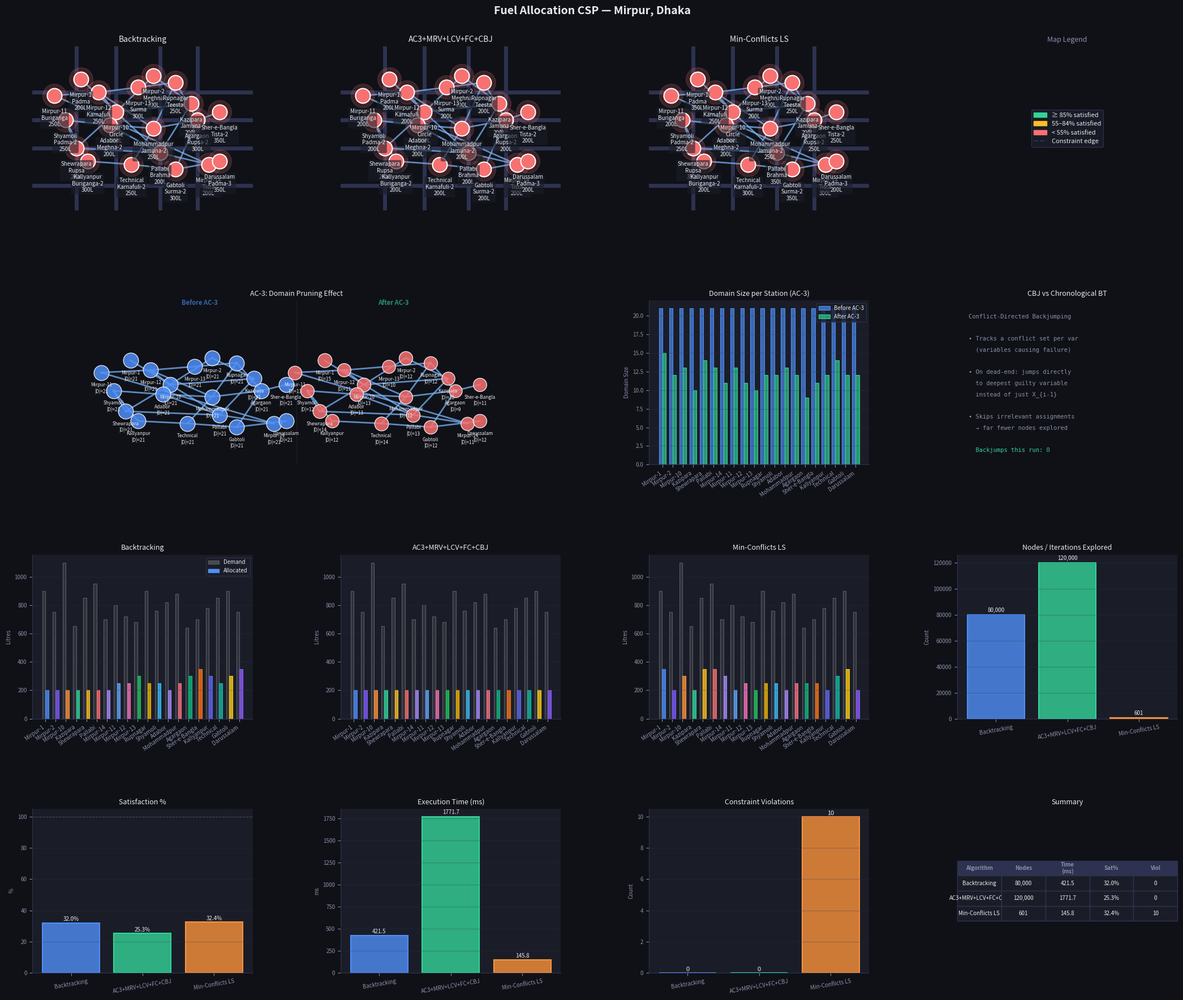

Write Python code to recreate this figure. (Note: this script raises an exception after producing the figure.)
"""
=======================================================
  FUEL ALLOCATION CSP  —  Mirpur, Dhaka
  Constraint Optimization Problem (COP)
=======================================================
  Algorithms implemented :
    1. Pure Backtracking
    2. Backtracking + MRV + LCV + Forward Checking
       + AC-3 Preprocessing
       + Intelligent Backtracking (Conflict-Directed Backjumping)
    3. Local Search (Min-Conflicts Heuristic)

  NEW ADDITIONS vs original:
    • AC-3 Arc Consistency  — prunes domains globally before
      any search begins; visibly shrinks the constraint graph.
    • Conflict-Directed Backjumping (CBJ) — replaces chronological
      backtracking; on failure, jumps back to the deepest variable
      actually responsible for the conflict (conflict set), skipping
      irrelevant choices and reducing nodes explored drastically.

  CSP Formulation:
    Variables  : X_i = fuel allocated to station i  (i = 0..6)
    Domain     : D_i = {min_alloc, min+50, ..., max_alloc}  [discrete, finite]
    Constraints:
      C1 (global)  : sum(X_i) <= TOTAL_SUPPLY
      C2 (unary)   : X_i >= MIN_ALLOC
      C3 (unary)   : X_i <= MAX_ALLOC
      C4 (unary)   : X_i <= station_demand_i
      C5 (binary)  : |X_i - X_j| / max(X_i,X_j) <= 0.20  for adjacent stations
    Objective (COP): maximize sum(X_i / demand_i)
=======================================================
"""

import os
import time
import random
import copy
import collections
import matplotlib
import matplotlib.pyplot as plt
import matplotlib.patches as mpatches
import matplotlib.lines as mlines
import numpy as np

random.seed(42)
matplotlib.rcParams['figure.facecolor'] = '#0f1117'
matplotlib.rcParams['text.color'] = '#e8eaf0'
matplotlib.rcParams['axes.facecolor'] = '#1a1d27'
matplotlib.rcParams['axes.edgecolor'] = '#2e3250'
matplotlib.rcParams['axes.labelcolor'] = '#8b8fa8'
matplotlib.rcParams['xtick.color'] = '#8b8fa8'
matplotlib.rcParams['ytick.color'] = '#8b8fa8'
matplotlib.rcParams['grid.color'] = '#2e3250'


STATIONS = [
    {"id": 0, "name": "Mirpur-1\nPadma",    "x": 0.22, "y": 0.80, "demand": 900,  "priority": 3},
    {"id": 1, "name": "Mirpur-2\nMeghna",   "x": 0.55, "y": 0.82, "demand": 750,  "priority": 2},
    {"id": 2, "name": "Mirpur-10\nCircle",  "x": 0.38, "y": 0.60, "demand": 1100, "priority": 5},
    {"id": 3, "name": "Kazipara\nJamuna",   "x": 0.72, "y": 0.65, "demand": 650,  "priority": 2},
    {"id": 4, "name": "Shewrapara\nRupsa",  "x": 0.20, "y": 0.38, "demand": 850,  "priority": 3},
    {"id": 5, "name": "Pallabi\nBrahma",    "x": 0.58, "y": 0.35, "demand": 950,  "priority": 4},
    {"id": 6, "name": "Mirpur-14\nTista",   "x": 0.80, "y": 0.28, "demand": 700,  "priority": 2},

    # ───── Added 13 new stations (7–19) ─────
    {"id": 7,  "name": "Mirpur-11\nBuriganga", "x": 0.10, "y": 0.70, "demand": 800, "priority": 3},
    {"id": 8,  "name": "Mirpur-12\nKarnafuli", "x": 0.30, "y": 0.72, "demand": 720, "priority": 2},
    {"id": 9,  "name": "Mirpur-13\nSurma",     "x": 0.48, "y": 0.75, "demand": 680, "priority": 2},
    {"id": 10, "name": "Rupnagar\nTeesta",     "x": 0.65, "y": 0.78, "demand": 900, "priority": 4},
    {"id": 11, "name": "Shyamoli\nPadma-2",    "x": 0.15, "y": 0.55, "demand": 760, "priority": 3},
    {"id": 12, "name": "Adabor\nMeghna-2",     "x": 0.35, "y": 0.52, "demand": 820, "priority": 3},
    {"id": 13, "name": "Mohammadpur\nJamuna-2","x": 0.55, "y": 0.50, "demand": 880, "priority": 4},
    {"id": 14, "name": "Agargaon\nRupsa-2",    "x": 0.75, "y": 0.55, "demand": 640, "priority": 2},
    {"id": 15, "name": "Sher-e-Bangla\nTista-2","x": 0.85, "y": 0.60, "demand": 700, "priority": 2},
    {"id": 16, "name": "Kallyanpur\nBuriganga-2","x": 0.25, "y": 0.30, "demand": 780, "priority": 3},
    {"id": 17, "name": "Technical\nKarnafuli-2","x": 0.45, "y": 0.28, "demand": 850, "priority": 4},
    {"id": 18, "name": "Gabtoli\nSurma-2",     "x": 0.65, "y": 0.25, "demand": 900, "priority": 5},
    {"id": 19, "name": "Darussalam\nPadma-3",  "x": 0.85, "y": 0.30, "demand": 750, "priority": 3},
]



EDGES = [
    (0,2),(1,2),(2,3),(2,4),(2,5),(3,5),(4,5),(5,6),(1,3),

    # ─── Chain expansion for new stations ───
    (6,7),(7,8),(8,9),(9,10),
    (10,13),(13,14),(14,15),
    (4,11),(11,12),(12,13),
    (16,17),(17,18),(18,19),

    # ─── Cross-links (make graph CSP-hard, not linear) ───
    (2,8),(5,12),(8,13),(10,14),(11,16),(13,17),(14,18)
]


N = len(STATIONS)

TOTAL_SUPPLY  = 5000
MAX_PER_STAT  = 1200
MIN_PER_STAT  = 200
DOMAIN_STEP   = 50
MAX_BINARY_DIFF = 0.20

COLORS = [
    "#4f8ef7","#7c5cf7","#fb923c","#34d399","#fbbf24",
    "#f87171","#a78bfa","#60a5fa","#f472b6","#22c55e",
    "#eab308","#38bdf8","#a78bfa","#fb7185","#10b981",
    "#f97316","#6366f1","#14b8a6","#facc15","#8b5cf6"
]
# Adjacency list (neighbours per station)
NEIGHBOURS = {i: set() for i in range(N)}
for (a, b) in EDGES:
    NEIGHBOURS[a].add(b)
    NEIGHBOURS[b].add(a)


# ─────────────────────────────────────────────────────────────────
#  DOMAIN & UTILITIES
# ─────────────────────────────────────────────────────────────────

def build_domain(min_v=MIN_PER_STAT, max_v=MAX_PER_STAT, step=DOMAIN_STEP):
    return list(range(min_v, max_v + 1, step))


def binary_ok(alloc, i, j):
    """C5: adjacent stations must not differ by more than 20%."""
    ai, aj = alloc[i], alloc[j]
    if ai < 0 or aj < 0:
        return True
    mx = max(ai, aj)
    if mx == 0:
        return True
    return abs(ai - aj) / mx <= MAX_BINARY_DIFF


def is_consistent(alloc, idx):
    """Check all constraints for a partially assigned allocation at index idx."""
    if alloc[idx] < 0:
        return True
    if alloc[idx] < MIN_PER_STAT or alloc[idx] > MAX_PER_STAT:
        return False
    if alloc[idx] > STATIONS[idx]["demand"]:
        return False
    for (a, b) in EDGES:
        if a == idx or b == idx:
            if not binary_ok(alloc, a, b):
                return False
    return True


def total_used(alloc):
    return sum(v for v in alloc if v >= 0)


def objective(alloc):
    """COP objective: maximize sum of satisfaction ratios."""
    return sum(min(alloc[i], STATIONS[i]["demand"]) / STATIONS[i]["demand"]
               for i in range(N))


def satisfaction_pct(alloc):
    return objective(alloc) / N * 100


def count_violations(alloc):
    v = 0
    if sum(alloc) > TOTAL_SUPPLY:
        v += 1
    for i in range(N):
        if alloc[i] < MIN_PER_STAT: v += 1
        if alloc[i] > MAX_PER_STAT: v += 1
        if alloc[i] > STATIONS[i]["demand"]: v += 1
    for (a, b) in EDGES:
        if not binary_ok(alloc, a, b):
            v += 1
    return v


# ─────────────────────────────────────────────────────────────────
#  AC-3 ARC CONSISTENCY  (NEW)
# ─────────────────────────────────────────────────────────────────

def ac3(domains):
    """
    AC-3 Arc Consistency algorithm.
    
    Enforces arc consistency across all binary constraints (C5).
    An arc (Xi, Xj) is consistent if for every value in Domain(Xi)
    there exists at least one value in Domain(Xj) that satisfies C5.
    
    Also enforces unary constraints C2/C3/C4 first (node consistency).
    
    Returns:
        domains  : pruned domain dict  {var_index: [values]}
        removed  : dict of {var: [removed_values]}  for reporting
        arc_log  : list of (arc, action) for visualisation
        success  : False if any domain is wiped out (problem unsolvable)
    """
    # ── Step 0: Node consistency (unary constraints) ──────────────
    # Prune any value that violates C2/C3/C4 before we even start AC-3.
    removed = {i: [] for i in range(N)}
    for i in range(N):
        cap = min(MAX_PER_STAT, STATIONS[i]["demand"])
        new_d = [v for v in domains[i] if MIN_PER_STAT <= v <= cap]
        removed[i] = [v for v in domains[i] if v not in new_d]
        domains[i] = new_d
        if not domains[i]:
            return domains, removed, [], False

    arc_log = []  # records pruning events for the visualisation

    # ── Step 1: Initialise queue with ALL directed arcs ───────────
    queue = collections.deque()
    for (a, b) in EDGES:
        queue.append((a, b))
        queue.append((b, a))

    # ── Step 2: Process arcs ──────────────────────────────────────
    while queue:
        (xi, xj) = queue.popleft()

        if _revise(domains, xi, xj, removed, arc_log):
            if not domains[xi]:
                # Domain wipe-out → problem has no solution with current state
                return domains, removed, arc_log, False
            # Re-add all arcs (xk, xi) for every neighbour xk ≠ xj
            for xk in NEIGHBOURS[xi]:
                if xk != xj:
                    queue.append((xk, xi))

    return domains, removed, arc_log, True


def _revise(domains, xi, xj, removed, arc_log):
    """
    Remove values from Domain(xi) that have no support in Domain(xj).
    Returns True if any value was removed.
    
    Support check for C5:
      value vi in D(xi) has support iff ∃ vj ∈ D(xj) s.t. binary_ok({xi:vi, xj:vj})
    """
    revised = False
    new_domain = []
    for vi in domains[xi]:
        # Check if there is ANY vj in D(xj) consistent with vi
        has_support = False
        for vj in domains[xj]:
            # Build a minimal mock-alloc for the binary_ok check
            mock = [-1] * N
            mock[xi] = vi
            mock[xj] = vj
            if binary_ok(mock, xi, xj):
                has_support = True
                break
        if has_support:
            new_domain.append(vi)
        else:
            removed[xi].append(vi)
            arc_log.append((xi, xj, vi, "pruned"))
            revised = True

    domains[xi] = new_domain
    return revised


def print_ac3_report(original_domains, pruned_domains, removed, arc_log):
    """Print a detailed AC-3 preprocessing report."""
    print("\n" + "="*55)
    print("  AC-3 ARC CONSISTENCY PREPROCESSING")
    print("="*55)
    total_before = sum(len(original_domains[i]) for i in range(N))
    total_after  = sum(len(pruned_domains[i])   for i in range(N))
    total_pruned = total_before - total_after
    print(f"  Total domain values before : {total_before}")
    print(f"  Total domain values after  : {total_after}")
    print(f"  Values pruned              : {total_pruned}  "
          f"({total_pruned/total_before*100:.1f}% reduction)")
    print(f"  Arcs processed (log)       : {len(arc_log)}")
    print()
    for i, s in enumerate(STATIONS):
        name = s["name"].replace("\n", " ")
        before = len(original_domains[i])
        after  = len(pruned_domains[i])
        pruned = before - after
        flag   = "  ← PRUNED" if pruned else ""
        lo = pruned_domains[i][0]  if pruned_domains[i] else "∅"
        hi = pruned_domains[i][-1] if pruned_domains[i] else "∅"
        print(f"    {name:22s}: {before:3d} → {after:3d} values "
              f"[{lo}..{hi}]{flag}")
        if removed[i]:
            print(f"       Removed: {removed[i][:6]}"
                  + (" …" if len(removed[i]) > 6 else ""))


# ─────────────────────────────────────────────────────────────────
#  ALGORITHM 1 — PURE BACKTRACKING  
# ─────────────────────────────────────────────────────────────────

def run_backtracking():
    """
    Pure Backtracking — no heuristics, no inference, no AC-3.
    Assigns variables sequentially, checks constraints after each
    assignment, backtracks chronologically on violation.
    """
    print("\n" + "="*55)
    print("  ALGORITHM 1: Pure Backtracking")
    print("="*55)

    domain = build_domain()
    alloc  = [-1] * N
    best   = {"alloc": None, "obj": -1}
    stats  = {"nodes": 0}
    NODE_LIMIT = 80_000

    def backtrack(idx, remaining):
        if stats["nodes"] >= NODE_LIMIT:
            return
        stats["nodes"] += 1

        if idx == N:
            obj = objective(alloc)
            if obj > best["obj"]:
                best["obj"]   = obj
                best["alloc"] = alloc[:]
            return

        cap = min(MAX_PER_STAT, STATIONS[idx]["demand"], remaining)
        for val in domain:
            if val > cap:
                break
            alloc[idx] = val
            if is_consistent(alloc, idx):
                backtrack(idx + 1, remaining - val)
            alloc[idx] = -1

    t0 = time.time()
    backtrack(0, TOTAL_SUPPLY)
    elapsed = (time.time() - t0) * 1000

    result = best["alloc"] or [MIN_PER_STAT] * N
    sat    = satisfaction_pct(result)
    viol   = count_violations(result)
    nodes  = stats["nodes"]

    print(f"  Nodes explored : {nodes:,}")
    print(f"  Time           : {elapsed:.1f} ms")
    print(f"  Satisfaction   : {sat:.1f}%")
    print(f"  Violations     : {viol}")
    for i, s in enumerate(STATIONS):
        bar = "█" * int(result[i] / 50)
        print(f"    {s['name'].replace(chr(10),' '):22s}  {result[i]:4d}L  {bar}")

    return {"alloc": result, "nodes": nodes, "time": elapsed,
            "sat": sat, "viol": viol, "name": "Backtracking"}


# ─────────────────────────────────────────────────────────────────
#  ALGORITHM 2 — MRV + LCV + FC + AC-3 + INTELLIGENT BACKTRACKING
# ─────────────────────────────────────────────────────────────────

def run_heuristic():
    """
    Combines four improvements over pure backtracking:

    1. AC-3 Preprocessing
       ─ Before search starts, run AC-3 to prune domains globally.
       ─ Every inconsistent value eliminated here saves exponential
         work inside the search tree.

    2. MRV  (Minimum Remaining Values)
       ─ Always expand the variable with the fewest legal values.
       ─ "Fail-first" — catches dead ends earliest.

    3. LCV  (Least Constraining Value)
       ─ Try values that eliminate the fewest options for neighbours
         first, leaving maximum flexibility for the rest.

    4. Forward Checking (FC)
       ─ After each assignment, immediately prune neighbour domains.
       ─ Detects domain-wipe-out (DWO) before recursing.

    5. Conflict-Directed Backjumping (CBJ)  ← NEW
       ─ Maintains a conflict set for each variable: the set of
         earlier variables whose assignments caused failures here.
       ─ On exhausting all values for X_i (dead end), instead of
         backtracking to X_{i-1} (chronological), jumps directly
         to the deepest variable in the conflict set.
       ─ Dramatically reduces nodes when the true cause of failure
         is far up the search tree.
    """
    print("\n" + "="*55)
    print("  ALGORITHM 2: AC-3 + MRV + LCV + FC + CBJ")
    print("="*55)

    # ── AC-3 preprocessing ────────────────────────────────────────
    base_domain = build_domain()
    original_domains = {i: base_domain[:] for i in range(N)}
    ac3_domains, removed, arc_log, feasible = ac3(
        {i: base_domain[:] for i in range(N)}
    )
    print_ac3_report(original_domains, ac3_domains, removed, arc_log)

    if not feasible:
        print("  ✗ AC-3 detected infeasibility — no solution exists!")
        fallback = [MIN_PER_STAT] * N
        return {"alloc": fallback, "nodes": 0, "time": 0,
                "sat": satisfaction_pct(fallback), "viol": count_violations(fallback),
                "name": "AC3+MRV+LCV+FC+CBJ",
                "ac3_removed": removed, "arc_log": arc_log,
                "original_domains": original_domains, "ac3_domains": ac3_domains}

    # Working copies of domains (modified during search, restored on backtrack)
    domains = {i: ac3_domains[i][:] for i in range(N)}
    alloc   = [-1] * N
    best    = {"alloc": None, "obj": -1}
    stats   = {"nodes": 0, "jumps": 0}
    NODE_LIMIT = 120_000

    # ── Variable ordering (fixed for CBJ index tracking) ──────────
    # We still use MRV dynamically but we need a stable index space.

    # def select_var(assigned):
    #     """MRV: pick unassigned variable with smallest remaining domain."""
    #     best_i, best_size = -1, float("inf")
    #     for i in range(N):
    #         if not assigned[i] and len(domains[i]) < best_size:
    #             best_size = len(domains[i])
    #             best_i = i
    #     return best_i
    
    def select_var(assigned):
        """
        MRV with Degree heuristic as tie-breaker.
        
        Primary   : MRV  — fewest remaining legal values (fail-first)
        Tie-break : Degree — most constraints on unassigned neighbours
        """
        best_i     = -1
        best_size  = float("inf")
        best_degree = -1

        for i in range(N):
            if assigned[i]:
                continue

            mrv = len(domains[i])

            # Degree = number of constraints with unassigned neighbours
            degree = sum(1 for nb in NEIGHBOURS[i] if not assigned[nb])

            if (mrv < best_size) or (mrv == best_size and degree > best_degree):
                best_size   = mrv
                best_degree = degree
                best_i      = i

        return best_i

    def order_values(idx, remaining):
        """LCV: sort by fewest neighbour values eliminated."""
        cap = min(MAX_PER_STAT, STATIONS[idx]["demand"], remaining)
        candidates = [v for v in domains[idx] if v <= cap]

        def lcv_score(val):
            eliminated = 0
            for nb in NEIGHBOURS[idx]:
                if alloc[nb] >= 0:
                    continue
                for nv in domains[nb]:
                    mock = alloc[:]
                    mock[idx], mock[nb] = val, nv
                    if not binary_ok(mock, idx, nb):
                        eliminated += 1
            return eliminated

        return sorted(candidates, key=lcv_score)

    def forward_check(idx, val, remaining):
        """
        After assigning val to X_idx, prune neighbour domains.
        Returns (saved_domains, conflict_vars) or (None, conflict_vars).
        conflict_vars: set of variable indices that caused DWO (for CBJ).
        """
        saved = {}
        conflict_vars = set()

        for nb in NEIGHBOURS[idx]:
            if alloc[nb] >= 0:
                continue
            saved[nb] = domains[nb][:]
            new_domain = []
            cap_nb = min(MAX_PER_STAT, STATIONS[nb]["demand"], remaining - val)
            for nv in domains[nb]:
                if nv > cap_nb:
                    continue
                mock = alloc[:]
                mock[idx], mock[nb] = val, nv
                if binary_ok(mock, idx, nb):
                    new_domain.append(nv)
            domains[nb] = new_domain
            if not domains[nb]:
                # DWO: record idx as a conflicting variable for CBJ
                conflict_vars.add(idx)
                # Restore and signal failure
                for k, v in saved.items():
                    domains[k] = v
                return None, conflict_vars

        return saved, conflict_vars

    # ── CBJ: conflict sets ─────────────────────────────────────────
    # conf_set[i] = set of variable indices that have caused a failure
    #               while X_i was being processed.
    conf_set = [set() for _ in range(N)]

    # assignment_order tracks which variable was assigned at each depth level
    assignment_order = []  # list of variable indices in order assigned

    JUMP_SENTINEL = object()   # sentinel returned to signal a backjump

    def backtrack(assigned, remaining):
        """
        CBJ-augmented backtracking.
        Returns None on normal completion, or (jump_target, conf) to signal
        a backjump to variable jump_target with merged conflict set conf.
        """
        if stats["nodes"] >= NODE_LIMIT:
            return None
        stats["nodes"] += 1

        if all(assigned):
            obj = objective(alloc)
            if obj > best["obj"]:
                best["obj"]   = obj
                best["alloc"] = alloc[:]
            return None

        idx  = select_var(assigned)
        vals = order_values(idx, remaining)

        assigned[idx] = True
        assignment_order.append(idx)

        exhausted_all = True

        for val in vals:
            alloc[idx] = val

            saved, fc_conflicts = forward_check(idx, val, remaining)

            if saved is None:
                # FC detected DWO — merge conflicts into conf_set[idx]
                conf_set[idx].update(fc_conflicts)
                alloc[idx] = -1
                continue  # try next value

            result = backtrack(assigned, remaining - val)

            # Restore forward-checked domains
            for k, v in saved.items():
                domains[k] = v

            if result is None:
                # Normal (non-jump) return — success or exhausted deeper vars
                alloc[idx] = -1
                exhausted_all = False
                # Keep searching for better objective (optimization)
                continue

            # A backjump was requested
            jump_target, jump_conf = result
            alloc[idx] = -1

            if jump_target != idx:
                # We are not the target — propagate jump upward
                conf_set[idx].update(jump_conf)
                assigned[idx] = False
                if assignment_order and assignment_order[-1] == idx:
                    assignment_order.pop()
                stats["jumps"] += 1
                return jump_target, conf_set[idx]
            else:
                # We ARE the target — resume search here with merged conf set
                conf_set[idx].update(jump_conf)
                # continue trying remaining values

        alloc[idx] = -1
        assigned[idx] = False
        if assignment_order and assignment_order[-1] == idx:
            assignment_order.pop()

        if exhausted_all and conf_set[idx]:
            # All values exhausted — backjump to deepest variable in conf set
            # that appears in the current assignment order
            jump_target = -1
            for v in conf_set[idx]:
                if v in assignment_order:
                    pos = assignment_order.index(v)
                    if pos > jump_target:
                        jump_target = pos
            if jump_target >= 0:
                actual_var = assignment_order[jump_target]
                # Merge conflict sets minus idx itself
                merged = conf_set[idx] - {idx}
                stats["jumps"] += 1
                return actual_var, merged

        return None

    t0 = time.time()
    backtrack([False] * N, TOTAL_SUPPLY)
    elapsed = (time.time() - t0) * 1000

    result = best["alloc"] or [MIN_PER_STAT] * N
    sat    = satisfaction_pct(result)
    viol   = count_violations(result)
    nodes  = stats["nodes"]
    jumps  = stats["jumps"]

    print(f"\n  Nodes explored     : {nodes:,}")
    print(f"  Backjumps (CBJ)    : {jumps:,}")
    print(f"  Time               : {elapsed:.1f} ms")
    print(f"  Satisfaction       : {sat:.1f}%")
    print(f"  Violations         : {viol}")
    for i, s in enumerate(STATIONS):
        bar = "█" * int(result[i] / 50)
        print(f"    {s['name'].replace(chr(10),' '):22s}  {result[i]:4d}L  {bar}")

    return {"alloc": result, "nodes": nodes, "time": elapsed,
            "sat": sat, "viol": viol, "name": "AC3+MRV+LCV+FC+CBJ",
            "ac3_removed": removed, "arc_log": arc_log,
            "original_domains": original_domains, "ac3_domains": ac3_domains,
            "jumps": jumps}


# ─────────────────────────────────────────────────────────────────
#  ALGORITHM 3 — LOCAL SEARCH (MIN-CONFLICTS)  (unchanged)
# ─────────────────────────────────────────────────────────────────

def run_local_search():
    """
    Local Search — Min-Conflicts Heuristic.
    Starts from a complete (possibly inconsistent) assignment.
    Repeatedly picks the most conflicted variable and reassigns it
    to the value minimising total violations.
    Random restarts escape local optima.
    Very fast — near-constant time regardless of problem size.
    """
    print("\n" + "="*55)
    print("  ALGORITHM 3: Local Search — Min-Conflicts")
    print("="*55)

    MAX_ITER   = 8000
    RESTART_AT = 1500

    def make_initial():
        a = []
        for s in STATIONS:
            v = min(MAX_PER_STAT, s["demand"])
            v = max(MIN_PER_STAT, round(v * random.uniform(0.5, 0.9) / DOMAIN_STEP) * DOMAIN_STEP)
            a.append(v)
        total = sum(a)
        if total > TOTAL_SUPPLY:
            scale = TOTAL_SUPPLY / total
            a = [max(MIN_PER_STAT, round(v * scale / DOMAIN_STEP) * DOMAIN_STEP) for v in a]
        return a

    def conflict_count(a, idx):
        c = 0
        if a[idx] < MIN_PER_STAT or a[idx] > MAX_PER_STAT: c += 2
        if a[idx] > STATIONS[idx]["demand"]: c += 1
        for nb in NEIGHBOURS[idx]:
            if not binary_ok(a, idx, nb):
                c += 1
        return c

    def total_conflicts(a):
        c = 0
        if sum(a) > TOTAL_SUPPLY: c += max(1, (sum(a) - TOTAL_SUPPLY) // 100)
        for i in range(N): c += conflict_count(a, i)
        return c

    def min_conflict_value(a, idx):
        cap = min(MAX_PER_STAT, STATIONS[idx]["demand"])
        best_val, best_c, best_obj = a[idx], float("inf"), -1
        for v in range(MIN_PER_STAT, cap + 1, DOMAIN_STEP):
            tmp = a[:]
            tmp[idx] = v
            excess = sum(tmp) - TOTAL_SUPPLY
            if excess > 0:
                others = [j for j in range(N) if j != idx and tmp[j] > MIN_PER_STAT]
                if others:
                    pick = random.choice(others)
                    tmp[pick] = max(MIN_PER_STAT,
                                    round((tmp[pick] - excess) / DOMAIN_STEP) * DOMAIN_STEP)
            c = total_conflicts(tmp)
            o = objective(tmp)
            if c < best_c or (c == best_c and o > best_obj):
                best_val, best_c, best_obj = v, c, o
        return best_val

    current    = make_initial()
    best_a     = current[:]
    best_obj   = objective(current)
    no_improve = 0
    iterations = 0

    t0 = time.time()

    while iterations < MAX_ITER:
        iterations += 1

        conf_scores = [conflict_count(current, i) for i in range(N)]
        max_conf    = max(conf_scores)

        if max_conf > 0 and random.random() < 0.85:
            conflicted = [i for i, c in enumerate(conf_scores) if c == max_conf]
            idx = random.choice(conflicted)
        else:
            idx = random.randint(0, N - 1)

        new_val      = min_conflict_value(current, idx)
        current[idx] = new_val

        excess = sum(current) - TOTAL_SUPPLY
        if excess > 0:
            others = sorted([j for j in range(N) if j != idx],
                            key=lambda j: -current[j])
            for j in others:
                cut = min(excess, current[j] - MIN_PER_STAT)
                current[j] -= round(cut / DOMAIN_STEP) * DOMAIN_STEP
                excess = sum(current) - TOTAL_SUPPLY
                if excess <= 0:
                    break

        obj = objective(current)
        if obj > best_obj:
            best_obj   = obj
            best_a     = current[:]
            no_improve = 0
        else:
            no_improve += 1

        if total_conflicts(current) == 0 and no_improve > 600:
            break

        if no_improve >= RESTART_AT:
            current    = make_initial()
            no_improve = 0

    elapsed = (time.time() - t0) * 1000
    sat     = satisfaction_pct(best_a)
    viol    = count_violations(best_a)

    print(f"  Iterations     : {iterations:,}")
    print(f"  Time           : {elapsed:.1f} ms")
    print(f"  Satisfaction   : {sat:.1f}%")
    print(f"  Violations     : {viol}")
    for i, s in enumerate(STATIONS):
        bar = "█" * int(best_a[i] / 50)
        print(f"    {s['name'].replace(chr(10),' '):22s}  {best_a[i]:4d}L  {bar}")

    return {"alloc": best_a, "nodes": iterations, "time": elapsed,
            "sat": sat, "viol": viol, "name": "Min-Conflicts LS"}


# ─────────────────────────────────────────────────────────────────
#  VISUALISATION
# ─────────────────────────────────────────────────────────────────

def draw_map(ax, alloc, title):
    ax.set_facecolor("#1a1d27")
    ax.set_xlim(0, 1); ax.set_ylim(0, 1)
    ax.set_title(title, color="#e8eaf0", fontsize=10, pad=6)
    ax.axis("off")

    for y in [0.15, 0.38, 0.55, 0.72]:
        ax.axhline(y, color="#2e3250", lw=5, zorder=0)
    for x in [0.2, 0.38, 0.58, 0.75]:
        ax.axvline(x, color="#2e3250", lw=5, zorder=0)

    for (a, b) in EDGES:
        sa, sb = STATIONS[a], STATIONS[b]
        ax.plot([sa["x"], sb["x"]], [sa["y"], sb["y"]],
            color="#7ab3f7", lw=2.0, linestyle="-", zorder=2,
            alpha=0.75)
    for i, s in enumerate(STATIONS):
        pct = alloc[i] / s["demand"] if alloc else 0
        col = "#34d399" if pct >= 0.85 else ("#fbbf24" if pct >= 0.55 else "#f87171")
        ax.scatter(s["x"], s["y"], s=350, color=col, zorder=4, edgecolors="#fff", linewidths=1.5)
        ax.scatter(s["x"], s["y"], s=900, color=col + "30", zorder=3)
        label = f"{s['name']}\n{alloc[i]}L" if alloc else s["name"]
        ax.text(s["x"], s["y"] - 0.08, label, ha="center", va="top",
                fontsize=7, color="#e8eaf0", zorder=5,
                bbox=dict(boxstyle="round,pad=0.2", facecolor="#1a1d2799", edgecolor="none"))


def draw_ac3_graph(ax, original_domains, ac3_domains, removed):
    """
    Visualise how AC-3 changed the constraint graph.
    Left half = before, right half = after.
    Each station node shows domain size; pruned arcs highlighted.
    """
    ax.set_facecolor("#1a1d27")
    ax.set_xlim(-0.1, 1.1); ax.set_ylim(-0.05, 1.1)
    ax.set_title("AC-3: Domain Pruning Effect", color="#e8eaf0", fontsize=9, pad=6)
    ax.axis("off")

    # Offset: left = before, right = after
    offsets = [(-0.22, 0), (0.22, 0)]
    panel_labels = ["Before AC-3", "After AC-3"]
    panel_cols   = ["#4f8ef7aa", "#34d399aa"]

    for pi, (dx, dy) in enumerate(offsets):
        dom = original_domains if pi == 0 else ac3_domains
        label_col = panel_cols[pi]
        ax.text(0.5 + dx, 1.07, panel_labels[pi],
                ha="center", color=label_col, fontsize=8, fontweight="bold")

        # Draw edges
        for (a, b) in EDGES:
            sa, sb = STATIONS[a], STATIONS[b]
            x0, y0 = sa["x"] * 0.56 + 0.22 + dx, sa["y"] * 0.85 + dy
            x1, y1 = sb["x"] * 0.56 + 0.22 + dx, sb["y"] * 0.85 + dy
            ax.plot([x0, x1], [y0, y1], color="#7ab3f7", lw=2.0,
                linestyle="-", zorder=2, alpha=0.75)
        # Draw nodes
        for i, s in enumerate(STATIONS):
            x = s["x"] * 0.56 + 0.22 + dx
            y = s["y"] * 0.85 + dy
            dsize = len(dom[i])
            orig_size = len(original_domains[i])
            # Colour: red if domain shrank, green if unchanged
            if pi == 1 and dsize < orig_size:
                col = "#f87171"
            else:
                col = "#4f8ef7"
            ax.scatter(x, y, s=200 + dsize * 8, color=col, zorder=4,
                       edgecolors="#fff", linewidths=1.0, alpha=0.85)
            ax.text(x, y - 0.07, f"{s['name'].split(chr(10))[0]}\n|D|={dsize}",
                    ha="center", va="top", fontsize=6, color="#e8eaf0", zorder=5)

    # Divider
    ax.axvline(0.5, color="#2e3250", lw=1, linestyle=":")


def plot_results(results_list, r2_detail):
    """
    Full 4-row dashboard.
    Row 0: Maps
    Row 1: AC-3 graph + domain size comparison
    Row 2: Allocation bars per algorithm
    Row 3: Summary metrics
    """
    names   = [r["name"] for r in results_list]
    allocs  = [r["alloc"] for r in results_list]
    nodes   = [r["nodes"] for r in results_list]
    times   = [r["time"]  for r in results_list]
    sats    = [r["sat"]   for r in results_list]
    viols   = [r["viol"]  for r in results_list]

    algo_colors = ["#4f8ef7", "#34d399", "#fb923c"]

    fig = plt.figure(figsize=(22, 18), facecolor="#0f1117")
    fig.suptitle(
        "Fuel Allocation CSP — Mirpur, Dhaka\n",
        color="#e8eaf0", fontsize=14, fontweight="bold", y=0.99)

    gs = fig.add_gridspec(4, 4, hspace=0.55, wspace=0.40,
                          left=0.05, right=0.97, top=0.95, bottom=0.04)

    # ── Row 0: Maps ───────────────────────────────────────────────
    map_labels = ["Backtracking", "AC3+MRV+LCV+FC+CBJ", "Min-Conflicts LS"]
    for col, r in enumerate(results_list):
        ax = fig.add_subplot(gs[0, col])
        draw_map(ax, r["alloc"], map_labels[col])

    ax_leg = fig.add_subplot(gs[0, 3])
    ax_leg.set_facecolor("#1a1d27"); ax_leg.axis("off")
    ax_leg.set_title("Map Legend", color="#8b8fa8", fontsize=9)
    patches = [
        mpatches.Patch(color="#34d399", label="≥ 85% satisfied"),
        mpatches.Patch(color="#fbbf24", label="55–84% satisfied"),
        mpatches.Patch(color="#f87171", label="< 55% satisfied"),
        mlines.Line2D([], [], color="#4f8ef740", linestyle="--", label="Constraint edge"),
    ]
    ax_leg.legend(handles=patches, loc="center", fontsize=8,
                  facecolor="#1a1d27", edgecolor="#2e3250",
                  labelcolor="#e8eaf0", framealpha=0.9)

    # ── Row 1: AC-3 detail ────────────────────────────────────────
    # AC-3 before/after graph
    ax_ac3 = fig.add_subplot(gs[1, 0:2])
    draw_ac3_graph(ax_ac3,
                   r2_detail["original_domains"],
                   r2_detail["ac3_domains"],
                   r2_detail["ac3_removed"])

    # Domain size per station: before vs after AC-3
    ax_dom = fig.add_subplot(gs[1, 2])
    ax_dom.set_facecolor("#1a1d27")
    snames = [s["name"].split("\n")[0] for s in STATIONS]
    x = np.arange(N)
    w = 0.35
    before_sizes = [len(r2_detail["original_domains"][i]) for i in range(N)]
    after_sizes  = [len(r2_detail["ac3_domains"][i])       for i in range(N)]
    ax_dom.bar(x - w/2, before_sizes, w, label="Before AC-3",
               color="#4f8ef7aa", edgecolor="#4f8ef7", linewidth=0.8)
    ax_dom.bar(x + w/2, after_sizes,  w, label="After AC-3",
               color="#34d399aa", edgecolor="#34d399", linewidth=0.8)
    ax_dom.set_title("Domain Size per Station (AC-3)", color="#e8eaf0", fontsize=9)
    ax_dom.set_xticks(x)
    ax_dom.set_xticklabels(snames, rotation=35, ha="right", fontsize=7)
    ax_dom.set_ylabel("Domain Size", fontsize=7)
    ax_dom.yaxis.set_tick_params(labelsize=7)
    ax_dom.grid(axis="y", alpha=0.3)
    ax_dom.spines[["top","right"]].set_visible(False)
    ax_dom.legend(fontsize=7, facecolor="#1a1d27", edgecolor="#2e3250", labelcolor="#e8eaf0")

    # CBJ jumps annotation panel
    ax_cbj = fig.add_subplot(gs[1, 3])
    ax_cbj.set_facecolor("#1a1d27"); ax_cbj.axis("off")
    ax_cbj.set_title("CBJ vs Chronological BT", color="#e8eaf0", fontsize=9)
    cbj_lines = [
        "Conflict-Directed Backjumping",
        "",
        "• Tracks a conflict set per var",
        "  (variables causing failure)",
        "",
        "• On dead-end: jumps directly",
        "  to deepest guilty variable",
        "  instead of just X_{i-1}",
        "",
        "• Skips irrelevant assignments",
        "  → far fewer nodes explored",
        "",
        f"  Backjumps this run: "
        f"{r2_detail.get('jumps', 0):,}",
    ]
    for li, line in enumerate(cbj_lines):
        col = "#34d399" if "Backjumps" in line else "#8b8fa8"
        ax_cbj.text(0.05, 0.92 - li * 0.068, line,
                    transform=ax_cbj.transAxes, fontsize=7.5,
                    color=col, va="top", family="monospace")

    # ── Row 2: Allocation bars per algorithm ──────────────────────
    demands = [s["demand"] for s in STATIONS]
    x = np.arange(N)
    w = 0.3
    for col, r in enumerate(results_list):
        ax = fig.add_subplot(gs[2, col])
        ax.bar(x - w/2, demands, w, label="Demand", color="#ffffff18",
               edgecolor="#ffffff40", linewidth=0.8)
        ax.bar(x + w/2, r["alloc"], w, label="Allocated",
               color=[COLORS[i] + "cc" for i in range(N)],
               edgecolor=[COLORS[i] for i in range(N)], linewidth=0.8)
        ax.set_title(r["name"], color="#e8eaf0", fontsize=9)
        ax.set_xticks(x)
        ax.set_xticklabels([s["name"].split("\n")[0] for s in STATIONS],
                           rotation=35, ha="right", fontsize=7)
        ax.set_ylabel("Litres", fontsize=7)
        ax.yaxis.set_tick_params(labelsize=7)
        ax.grid(axis="y", alpha=0.3)
        ax.spines[["top","right"]].set_visible(False)
        if col == 0:
            d_patch = mpatches.Patch(color="#ffffff30", label="Demand")
            a_patch = mpatches.Patch(color="#4f8ef7", label="Allocated")
            ax.legend(handles=[d_patch, a_patch], fontsize=7,
                      facecolor="#1a1d27", edgecolor="#2e3250", labelcolor="#e8eaf0")

    # Nodes compared
    ax = fig.add_subplot(gs[2, 3])
    bars = ax.bar(names, nodes, color=[c + "cc" for c in algo_colors],
                  edgecolor=algo_colors, linewidth=1.5)
    ax.set_title("Nodes / Iterations Explored", color="#e8eaf0", fontsize=9)
    ax.set_ylabel("Count", fontsize=7)
    ax.yaxis.set_tick_params(labelsize=7)
    ax.xaxis.set_tick_params(labelsize=7, rotation=10)
    ax.grid(axis="y", alpha=0.3)
    ax.spines[["top","right"]].set_visible(False)
    for bar, val in zip(bars, nodes):
        ax.text(bar.get_x() + bar.get_width()/2, bar.get_height() + max(nodes)*0.01,
                f"{val:,}", ha="center", va="bottom", fontsize=7, color="#e8eaf0")

    # ── Row 3: Summary metrics ────────────────────────────────────
    ax = fig.add_subplot(gs[3, 0])
    bars = ax.bar(names, sats, color=[c + "cc" for c in algo_colors],
                  edgecolor=algo_colors, linewidth=1.5)
    ax.set_title("Satisfaction %", color="#e8eaf0", fontsize=9)
    ax.set_ylim(0, 105); ax.set_ylabel("%", fontsize=7)
    ax.yaxis.set_tick_params(labelsize=7)
    ax.xaxis.set_tick_params(labelsize=7, rotation=10)
    ax.axhline(100, color="#ffffff30", lw=0.8, linestyle="--")
    ax.grid(axis="y", alpha=0.3)
    ax.spines[["top","right"]].set_visible(False)
    for bar, val in zip(bars, sats):
        ax.text(bar.get_x() + bar.get_width()/2, bar.get_height() + 0.5,
                f"{val:.1f}%", ha="center", va="bottom", fontsize=7, color="#e8eaf0")

    ax = fig.add_subplot(gs[3, 1])
    bars = ax.bar(names, times, color=[c + "cc" for c in algo_colors],
                  edgecolor=algo_colors, linewidth=1.5)
    ax.set_title("Execution Time (ms)", color="#e8eaf0", fontsize=9)
    ax.set_ylabel("ms", fontsize=7)
    ax.yaxis.set_tick_params(labelsize=7)
    ax.xaxis.set_tick_params(labelsize=7, rotation=10)
    ax.grid(axis="y", alpha=0.3)
    ax.spines[["top","right"]].set_visible(False)
    for bar, val in zip(bars, times):
        ax.text(bar.get_x() + bar.get_width()/2, bar.get_height() + max(times)*0.01,
                f"{val:.1f}", ha="center", va="bottom", fontsize=7, color="#e8eaf0")

    ax = fig.add_subplot(gs[3, 2])
    bars = ax.bar(names, viols, color=[c + "cc" for c in algo_colors],
                  edgecolor=algo_colors, linewidth=1.5)
    ax.set_title("Constraint Violations", color="#e8eaf0", fontsize=9)
    ax.set_ylabel("Count", fontsize=7)
    ax.yaxis.set_tick_params(labelsize=7)
    ax.xaxis.set_tick_params(labelsize=7, rotation=10)
    ax.grid(axis="y", alpha=0.3)
    ax.spines[["top","right"]].set_visible(False)
    for bar, val in zip(bars, viols):
        ax.text(bar.get_x() + bar.get_width()/2, bar.get_height() + 0.05,
                str(val), ha="center", va="bottom", fontsize=8, color="#e8eaf0")

    # Summary table
    ax = fig.add_subplot(gs[3, 3])
    ax.set_facecolor("#1a1d27"); ax.axis("off")
    ax.set_title("Summary", color="#e8eaf0", fontsize=9)
    col_labels = ["Algorithm", "Nodes", "Time\n(ms)", "Sat%", "Viol"]
    row_data = [[r["name"], f"{r['nodes']:,}", f"{r['time']:.1f}",
                 f"{r['sat']:.1f}%", str(r["viol"])] for r in results_list]
    tbl = ax.table(cellText=row_data, colLabels=col_labels,
                   loc="center", cellLoc="center")
    tbl.auto_set_font_size(False)
    tbl.set_fontsize(7)
    tbl.scale(1, 1.6)
    for (row, col), cell in tbl.get_celld().items():
        cell.set_edgecolor("#2e3250")
        if row == 0:
            cell.set_facecolor("#2e3250")
            cell.set_text_props(color="#8b8fa8", fontweight="bold")
        else:
            cell.set_facecolor("#1a1d27")
            cell.set_text_props(color="#e8eaf0")

    base_dir = os.path.dirname(os.path.abspath(__file__))

    save_path = os.path.join(base_dir, "csp_results.png")

    plt.savefig(save_path,
                dpi=150,
                bbox_inches="tight",
                facecolor="#0f1117")
    print("\n  ✓  Plot saved → csp_results.png")
    plt.show()


# ─────────────────────────────────────────────────────────────────
#  CONSTRAINT VERIFICATION REPORT
# ─────────────────────────────────────────────────────────────────

def print_constraint_report(r):
    alloc = r["alloc"]
    print(f"\n  {'─'*50}")
    print(f"  Constraint Report — {r['name']}")
    print(f"  {'─'*50}")
    total = sum(alloc)
    ok = "✓" if total <= TOTAL_SUPPLY else "✗"
    print(f"  {ok} C1 (supply)   : Σ = {total}L  ≤  {TOTAL_SUPPLY}L")
    for i, s in enumerate(STATIONS):
        n   = s["name"].replace("\n", " ")
        ok2 = "✓" if MIN_PER_STAT <= alloc[i] <= MAX_PER_STAT else "✗"
        ok3 = "✓" if alloc[i] <= s["demand"] else "✗"
        print(f"  {ok2} C2/C3 {n:20s}: {alloc[i]:4d}L ∈ [{MIN_PER_STAT},{MAX_PER_STAT}]")
        print(f"  {ok3} C4       {n:20s}: {alloc[i]:4d}L ≤ demand {s['demand']}L")
    for (a, b) in EDGES:
        ok4 = "✓" if binary_ok(alloc, a, b) else "✗"
        na  = STATIONS[a]["name"].replace("\n", " ")
        nb  = STATIONS[b]["name"].replace("\n", " ")
        diff = abs(alloc[a] - alloc[b])
        mx   = max(alloc[a], alloc[b])
        pct  = diff / mx * 100 if mx else 0
        print(f"  {ok4} C5 {na:17s}↔{nb:17s}: Δ={pct:.1f}% (≤20%)")


# ─────────────────────────────────────────────────────────────────
#  MAIN
# ─────────────────────────────────────────────────────────────────

def main():
    print("╔══════════════════════════════════════════════════════╗")
    print("║   FUEL ALLOCATION CSP  —  Mirpur, Dhaka             ║")
    print("║   Constraint Optimization Problem                    ║")
    print("║   + AC-3 Preprocessing  + CBJ                       ║")
    print("╚══════════════════════════════════════════════════════╝")
    print(f"\n  Total supply  : {TOTAL_SUPPLY} L")
    print(f"  Stations      : {N}")
    print(f"  Domain step   : {DOMAIN_STEP} L")
    print(f"  Domain size   : {len(build_domain())} values per variable")
    print(f"  Constraint C5 : adjacent station diff ≤ {int(MAX_BINARY_DIFF*100)}%")

    r1 = run_backtracking()
    r2 = run_heuristic()       # AC-3 + MRV + LCV + FC + CBJ
    r3 = run_local_search()

    results = [r1, r2, r3]

    for r in results:
        print_constraint_report(r)

    print("\n" + "="*55)
    print("  ALGORITHM COMPARISON SUMMARY")
    print("="*55)
    print(f"  {'Algorithm':<25} {'Nodes':>8} {'Time(ms)':>10} {'Sat%':>8} ")
    print("  " + "─"*57)
    for r in results:
        print(f"  {r['name']:<25} {r['nodes']:>8,} {r['time']:>10.1f} "
              f"{r['sat']:>8.1f} ")
    if "jumps" in r2:
        print(f"\n  CBJ backjumps (Algorithm 2): {r2['jumps']:,}")

    print("\n  AC-3 Effect:")
    total_before = sum(len(r2["original_domains"][i]) for i in range(N))
    total_after  = sum(len(r2["ac3_domains"][i])       for i in range(N))
    print(f"    Domain values before: {total_before}")
    print(f"    Domain values after : {total_after}  "
          f"({(total_before-total_after)/total_before*100:.1f}% pruned before search)")

    best = max(results, key=lambda x: x["sat"])
    print(f"\n  ★  Best algorithm: {best['name']}  ({best['sat']:.1f}% satisfaction)")
    print("\n  Note: Algorithm 2 shows the effect of AC-3 graph pruning")
    print("  and CBJ jump count.  Local Search is fastest by iteration count.")

    plot_results(results, r2)


if __name__ == "__main__":
    main()
